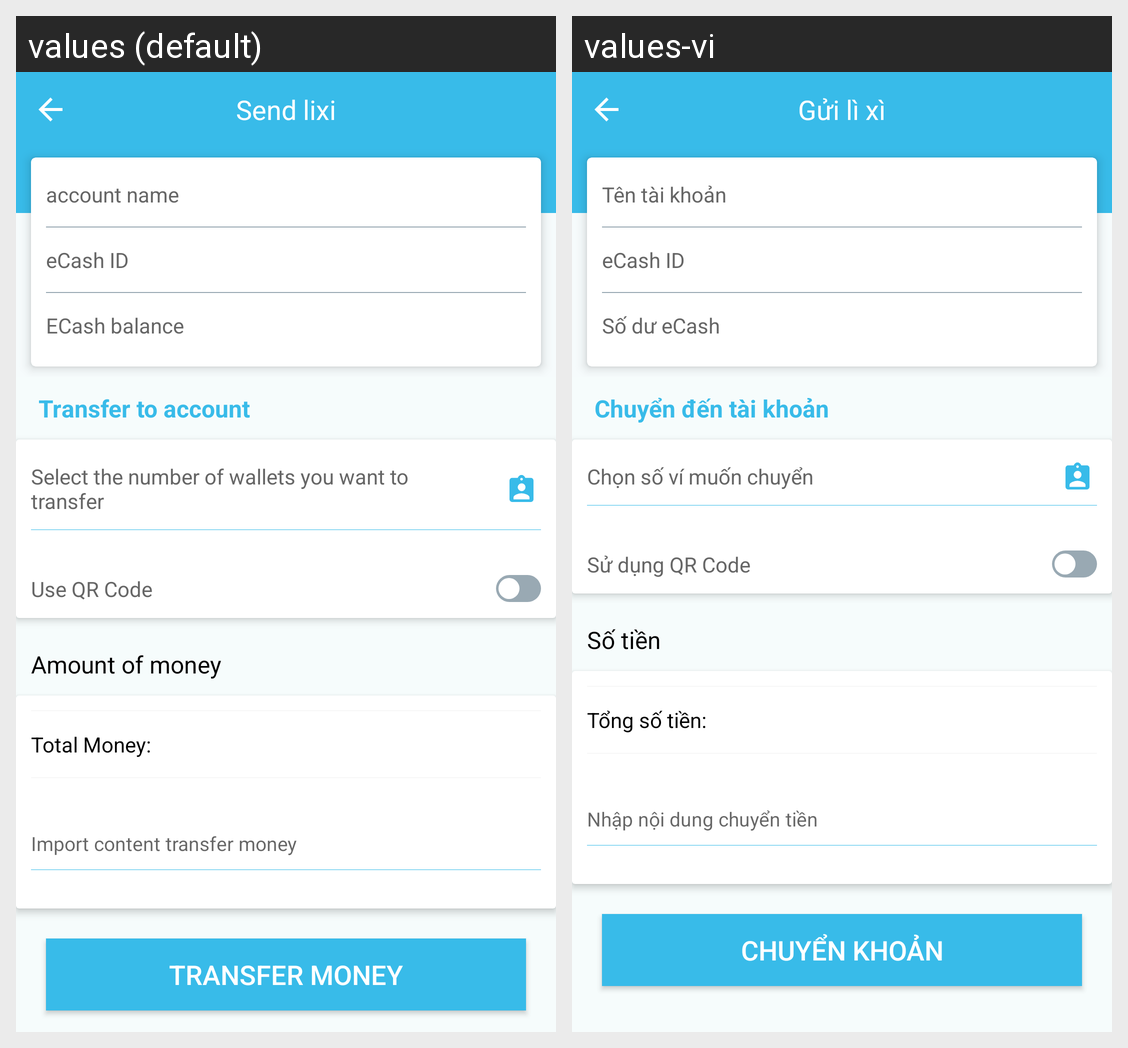

Locale-by-locale string values for the Android screen shown in this grid:
Android screen res/layout/fragment_transfer_money_pick.xml rendered under 2 locales, left to right: values (default), values-vi. Device: Nexus 5 (rendered at 1080×1920; each locale shown at half size, 540×960, under a caption strip naming it); theme AppTheme.Start.
Strings drawn on this screen, with the default value and each locale's value (text and hints the layout hard-codes, and strings that could not be matched under every locale, appear in the picture but are not listed):

str_send_lixi
  values: Send lixi
  values-vi: Gửi lì xì

transfer_to_account
  values: Transfer to account
  values-vi: Chuyển đến tài khoản

str_chose_wallet_transfer
  values: Select the number of wallets you want to transfer
  values-vi: Chọn số ví muốn chuyển

str_use_qr_code
  values: Use QR Code
  values-vi: Sử dụng QR Code

number_money
  values: Amount of money
  values-vi: Số tiền

str_number_out
  values: Total Money:
  values-vi: Tổng số tiền:

str_input_content
  values: Import content transfer money
  values-vi: Nhập nội dung chuyển tiền

str_transfer
  values: Transfer Money
  values-vi: Chuyển khoản

str_account_name
  values: account name
  values-vi: Tên tài khoản

str_ecash_id
  values: eCash ID
  values-vi: eCash ID

str_account_balance
  values: ECash balance
  values-vi: Số dư eCash
